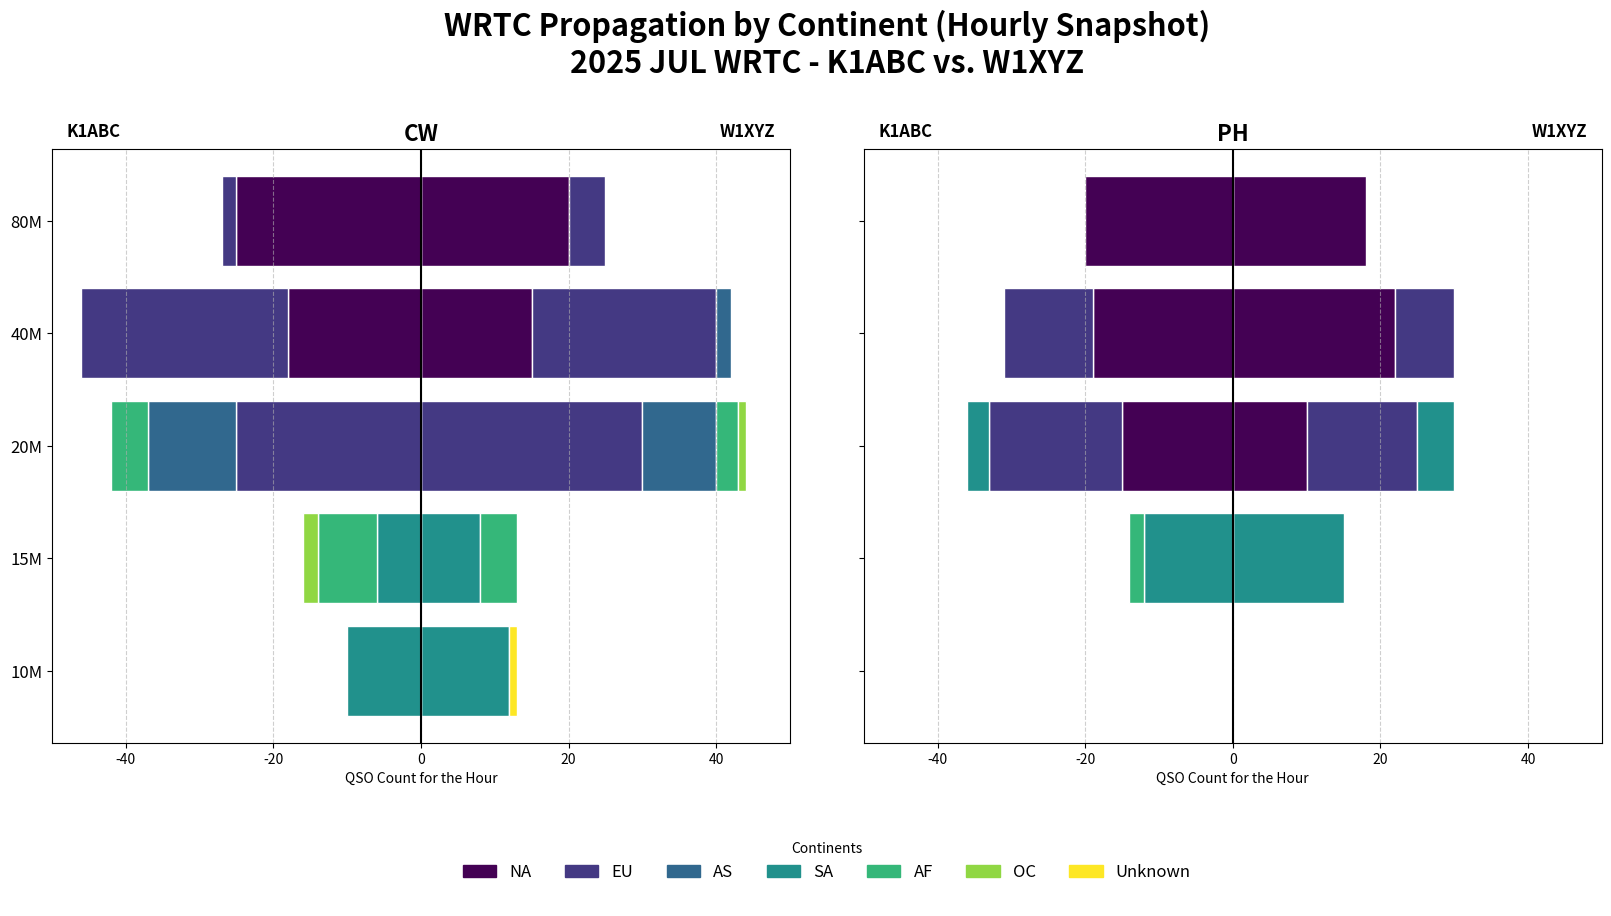

Here is the Python script that generated this plot:
# test_code/prototype_wrtc_propagation.py
#
# Version: 1.0.0-Beta
# Date: 2025-10-12
#
# Purpose: A standalone script to generate a visual prototype for one frame
#          of the proposed WRTC propagation animation. It creates a side-by-side
#          butterfly chart comparing two logs' hourly QSO data, broken down by
#          band, continent, and mode.

import matplotlib.pyplot as plt
import numpy as np
import matplotlib.gridspec as gridspec

# --- Hardcoded Sample Data for One Hour ---
DATA = {
    'K1ABC': {
        'CW': {
            '80M': {'NA': 20, 'EU': 5},
            '40M': {'NA': 15, 'EU': 25, 'AS': 2},
            '20M': {'EU': 30, 'AS': 10, 'AF': 3, 'OC': 1},
            '15M': {'SA': 8, 'AF': 5},
            '10M': {'SA': 12, 'Unknown': 1}
        },
        'PH': {
            '80M': {'NA': 18},
            '40M': {'NA': 22, 'EU': 8},
            '20M': {'NA': 10, 'EU': 15, 'SA': 5},
            '15M': {'SA': 15},
            '10M': {}
        }
    },
    'W1XYZ': {
        'CW': {
            '80M': {'NA': 25, 'EU': 2},
            '40M': {'NA': 18, 'EU': 28},
            '20M': {'EU': 25, 'AS': 12, 'AF': 5},
            '15M': {'SA': 6, 'AF': 8, 'OC': 2},
            '10M': {'SA': 10}
        },
        'PH': {
            '80M': {'NA': 20},
            '40M': {'NA': 19, 'EU': 12},
            '20M': {'NA': 15, 'EU': 18, 'SA': 3},
            '15M': {'SA': 12, 'AF': 2},
            '10M': {}
        }
    }
}

BANDS = ['80M', '40M', '20M', '15M', '10M']
CONTINENTS = ['NA', 'EU', 'AS', 'SA', 'AF', 'OC', 'Unknown']
MODES = ['CW', 'PH']
CALLS = ['K1ABC', 'W1XYZ']

# --- Color Mapping for Continents ---
COLORS = plt.get_cmap('viridis', len(CONTINENTS))
CONTINENT_COLORS = {cont: COLORS(i) for i, cont in enumerate(CONTINENTS)}

def create_propagation_chart():
    """Generates and saves the side-by-side butterfly chart."""
    fig = plt.figure(figsize=(20, 11)) # Increased height slightly for better spacing

    # --- Main 3-Row GridSpec Layout (Title, Plots, Legend) ---
    gs_main = gridspec.GridSpec(
        3, 1,
        figure=fig,
        height_ratios=[1, 10, 1.5],
        top=0.93,      # Reduce top margin to move layout up
        bottom=0.12,   # Reduce bottom margin to move layout down
        hspace=0.3
    )

    # --- Create zones for title, plots, and legend ---
    ax_title = fig.add_subplot(gs_main[0])
    ax_legend = fig.add_subplot(gs_main[2])
    ax_title.axis('off')
    ax_legend.axis('off')

    # --- Nested GridSpec for the two butterfly plots ---
    gs_plots = gridspec.GridSpecFromSubplotSpec(1, 2, subplot_spec=gs_main[1], wspace=0.1)
    ax_cw = fig.add_subplot(gs_plots[0, 0])
    ax_ph = fig.add_subplot(gs_plots[0, 1], sharey=ax_cw)
    axes = [ax_cw, ax_ph]
    plt.setp(ax_ph.get_yticklabels(), visible=False) # Hide y-axis labels on right plot

    max_qso_rate = 0
    # Pre-calculate the maximum QSO rate across all modes to sync x-axis
    for mode in MODES:
        for band in BANDS:
            for call in CALLS:
                max_qso_rate = max(max_qso_rate, sum(DATA.get(call, {}).get(mode, {}).get(band, {}).values()))
    
    # Round up to the nearest 10 for a clean axis limit
    axis_limit = (max_qso_rate // 10 + 1) * 10

    # Reverse the band order for plotting to ensure 80M is on top
    bands_for_plotting = list(reversed(BANDS))

    for i, mode in enumerate(MODES):
        ax = axes[i]
        ax.set_title(mode, fontsize=16, fontweight='bold')

        # Plot bars for each band
        for j, band in enumerate(bands_for_plotting):
            # --- Plot Log 1 (Top / Positive) ---
            left_pos = 0
            for continent in CONTINENTS:
                qso_count = DATA[CALLS[0]].get(mode, {}).get(band, {}).get(continent, 0)
                if qso_count > 0:
                    ax.barh(j, qso_count, left=left_pos, color=CONTINENT_COLORS[continent], edgecolor='white', height=0.8)
                    left_pos += qso_count

            # --- Plot Log 2 (Bottom / Negative) ---
            left_neg = 0
            for continent in CONTINENTS:
                qso_count = DATA[CALLS[1]].get(mode, {}).get(band, {}).get(continent, 0)
                if qso_count > 0:
                    ax.barh(j, -qso_count, left=left_neg, color=CONTINENT_COLORS[continent], edgecolor='white', height=0.8)
                    left_neg -= qso_count

        # --- Formatting for each subplot ---
        ax.axvline(0, color='black', linewidth=1.5)
        ax.set_yticks(np.arange(len(bands_for_plotting)))
        ax.set_yticklabels(bands_for_plotting, fontsize=12)
        ax.set_xlim(-axis_limit, axis_limit)
        ax.grid(axis='x', linestyle='--', alpha=0.6)

        # Add callsign labels
        ax.text(0.02, 1.02, CALLS[0], transform=ax.transAxes, ha='left', fontsize=12, fontweight='bold')
        ax.text(0.98, 1.02, CALLS[1], transform=ax.transAxes, ha='right', fontsize=12, fontweight='bold')
        ax.set_xlabel("QSO Count for the Hour")


    # --- Overall Figure Title and Legend ---
    year = "2025"
    contest_name = "WRTC"
    event_id = "JUL" # Placeholder
    title_line1 = "WRTC Propagation by Continent (Hourly Snapshot)"
    title_line2 = f"{year} {event_id} {contest_name} - {CALLS[0]} vs. {CALLS[1]}".strip().replace("  ", " ")
    ax_title.text(0.5, 0.5, f"{title_line1}\n{title_line2}", ha='center', va='center', fontsize=22, fontweight='bold', wrap=True)
    
    legend_patches = [plt.Rectangle((0,0),1,1, color=CONTINENT_COLORS[c], label=c) for c in CONTINENTS]
    ax_legend.legend(handles=legend_patches, loc='center', ncol=len(CONTINENTS), title="Continents", fontsize='large', frameon=False)

    # --- Save and Show Plot (Protocol 2.3.4) ---
    output_filename = 'wrtc_propagation_prototype.png'
    try:
        plt.savefig(output_filename)
        print(f"Prototype chart saved to: {output_filename}")
        plt.show()
    except Exception as e:
        print(f"Error saving or showing plot: {e}")

if __name__ == '__main__':
    create_propagation_chart()